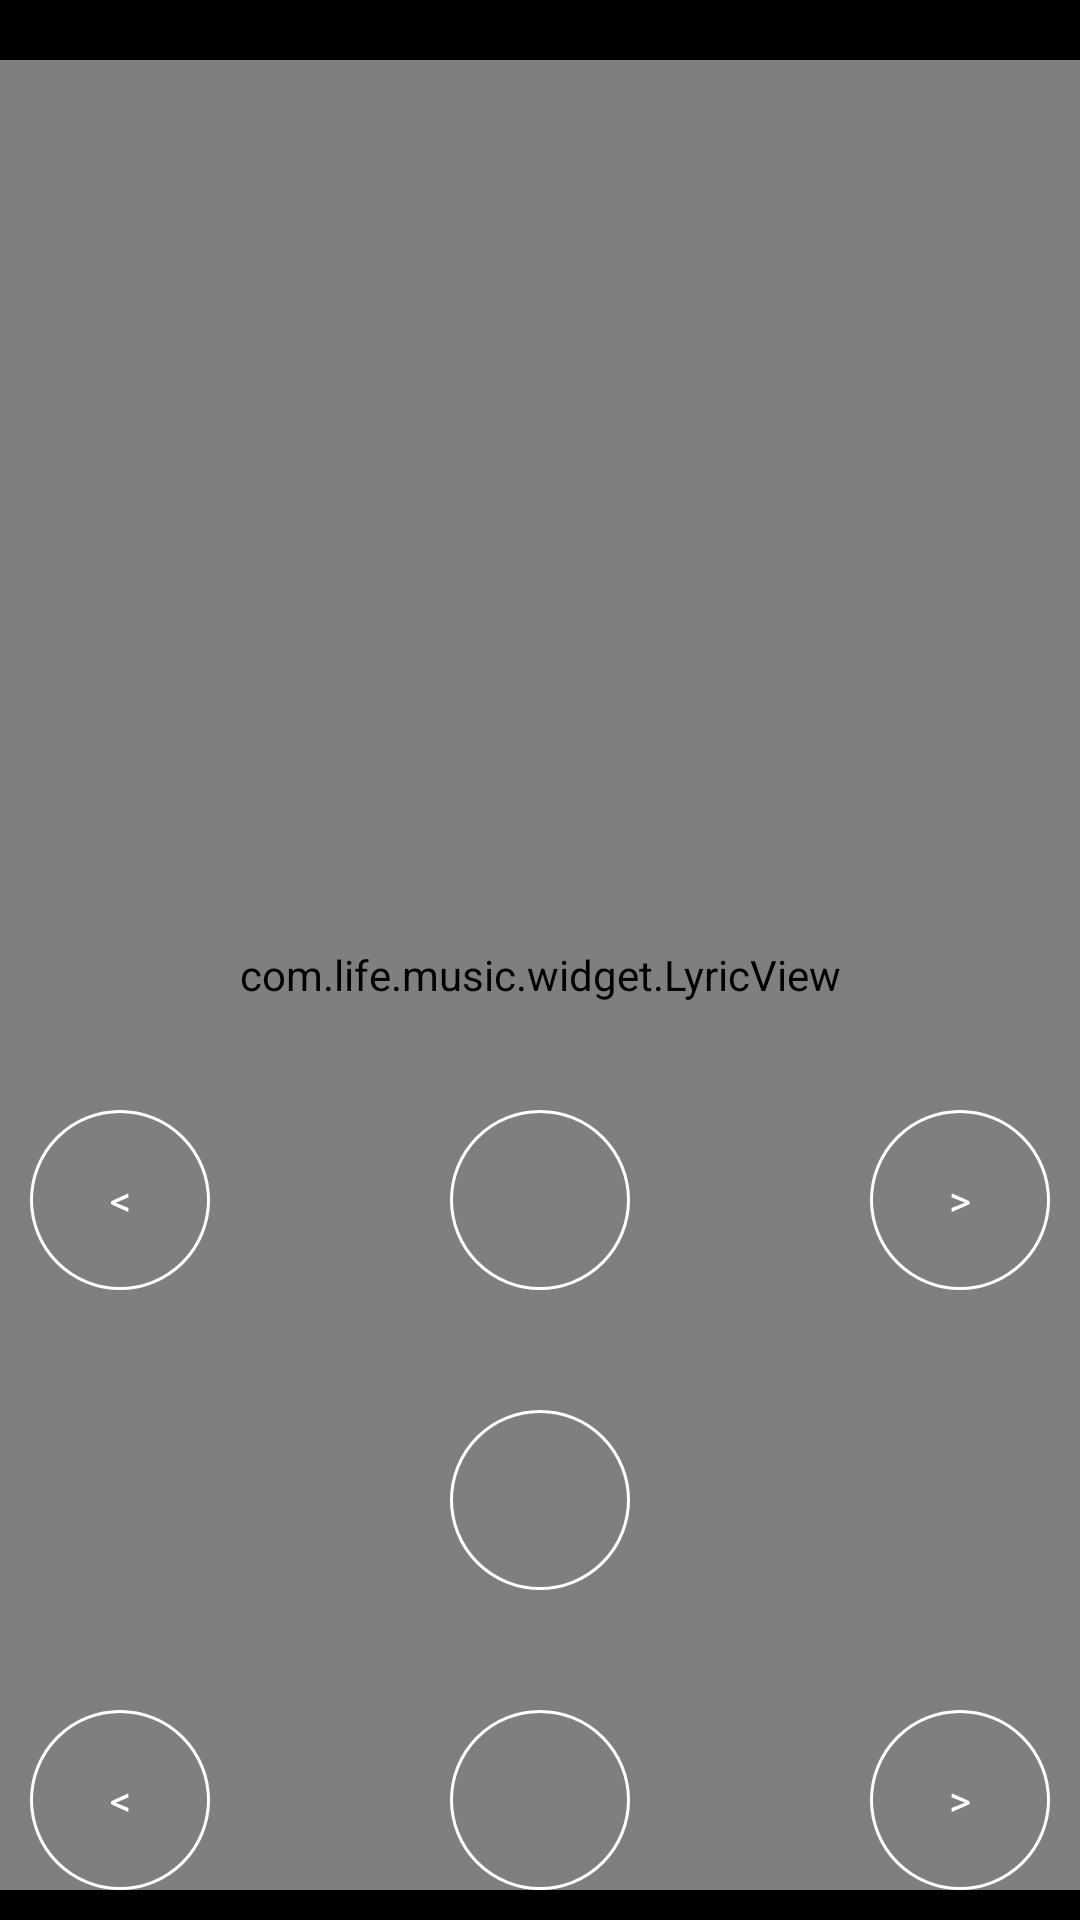

Reconstruct the res/layout file that produces this screen, plus the resources it refers to.
<!-- AndroidManifest.xml: application theme android:Theme.NoTitleBar -->
<!-- res/layout/activity_lyric_view.xml -->
<?xml version="1.0" encoding="utf-8"?>
<RelativeLayout xmlns:android="http://schemas.android.com/apk/res/android"
    android:layout_width="fill_parent"
    android:layout_height="fill_parent"
    android:background="@drawable/transparent" >

    <com.life.music.widget.LyricView
        android:id="@+id/mylrc"
        android:layout_width="fill_parent"
        android:layout_height="fill_parent"
        android:padding="10dp"
        android:layout_marginBottom="10dip"
        android:layout_marginTop="20dip" />

    <SeekBar
        android:id="@+id/seekbarmusic"
        android:layout_width="450dp"
        android:layout_height="wrap_content"
        android:layout_above="@+id/linearLayout1"
        android:layout_centerHorizontal="true"
        android:padding="10dp"
        android:paddingLeft="15.0dip"
        android:paddingRight="15.0dip"
        android:progressDrawable="@drawable/progress_holo_light"
        android:thumb="@drawable/detail_icon_schedule_ball" />
    
    <RelativeLayout
        android:id="@+id/linearLayout1"
        android:layout_width="wrap_content"
        android:layout_height="wrap_content"
        android:layout_alignParentBottom="true"
        android:layout_alignParentLeft="true"
        android:orientation="horizontal"
        android:padding="10dp" >

        <Button
            android:id="@+id/button_previous"
            android:layout_width="wrap_content"
            android:layout_height="wrap_content"
            android:background="@drawable/shape_wite"
            android:gravity="center"
            android:text="@string/previous"
            android:textColor="#ffffff" />

        <Button
            android:id="@+id/button_next"
            android:layout_width="wrap_content"
            android:layout_height="wrap_content"
            android:layout_alignParentRight="true"
            android:background="@drawable/shape_wite"
            android:gravity="center"
            android:text="@string/next"
            android:textColor="#ffffff" />

        <Button
            android:id="@+id/button"
            android:layout_width="wrap_content"
            android:layout_height="wrap_content"
            android:layout_centerHorizontal="true"
            android:background="@drawable/shape_wite"
            android:gravity="center"
            android:textColor="#ffffff" />



    </RelativeLayout>
    
    
    <RelativeLayout
        android:id="@+id/linearLayout2"
        android:layout_width="wrap_content"
        android:layout_height="wrap_content"
        android:layout_above="@+id/seekbarAudio"
        android:layout_alignParentLeft="true"
        android:orientation="horizontal"
        android:padding="10dp" >

        <Button
            android:id="@+id/button_add"
            android:layout_width="wrap_content"
            android:layout_height="wrap_content"
            android:background="@drawable/shape_wite"
            android:gravity="center"
            android:text="@string/previous"
            android:textColor="#ffffff" />

        <Button
            android:id="@+id/button_dele"
            android:layout_width="wrap_content"
            android:layout_height="wrap_content"
            android:layout_alignParentRight="true"
            android:background="@drawable/shape_wite"
            android:gravity="center"
            android:text="@string/next"
            android:textColor="#ffffff" />

        <Button
            android:id="@+id/button_lrc"
            android:layout_width="wrap_content"
            android:layout_height="wrap_content"
            android:layout_centerHorizontal="true"
            android:background="@drawable/shape_wite"
            android:gravity="center"
            android:textColor="#ffffff" />

    </RelativeLayout>    
    
    <SeekBar
        android:id="@+id/seekbarAudio"
        android:layout_width="350dp"
        android:layout_height="wrap_content"
        android:layout_above="@+id/button_down"
        android:layout_centerHorizontal="true"
        android:padding="10dp"
        android:layout_marginBottom="10dp"
        android:paddingLeft="15.0dip"
        android:paddingRight="15.0dip"
        android:progressDrawable="@drawable/progress_holo_light"
        android:thumb="@drawable/detail_icon_schedule_ball" />
    

    <Button
        android:id="@+id/button_down"
        android:layout_width="wrap_content"
        android:layout_height="wrap_content"
        android:layout_above="@+id/seekbarmusic"
        android:layout_centerHorizontal="true"
        android:layout_marginBottom="10dp"
        android:background="@drawable/shape_wite"
        android:padding="10dp"
        android:textColor="#ffffff"
        android:visibility="visible" />

</RelativeLayout>
<!-- resources referenced by this layout -->
<resources>
  <!-- drawable shape_wite (drawable-mdpi) -->
  <?xml version="1.0" encoding="utf-8"?>
  <shape
      xmlns:android="http://schemas.android.com/apk/res/android"
      android:shape="oval"
      android:useLevel="false">
   	<solid android:color="#00000000"/>
      <stroke
          android:width="1dp"
          android:color="#FFFFFF"/>
      <size android:width="60dp"
            android:height="60dp"/>
  </shape>
  <string name="next">&gt;</string>
  <string name="previous">&lt;</string>
</resources>
